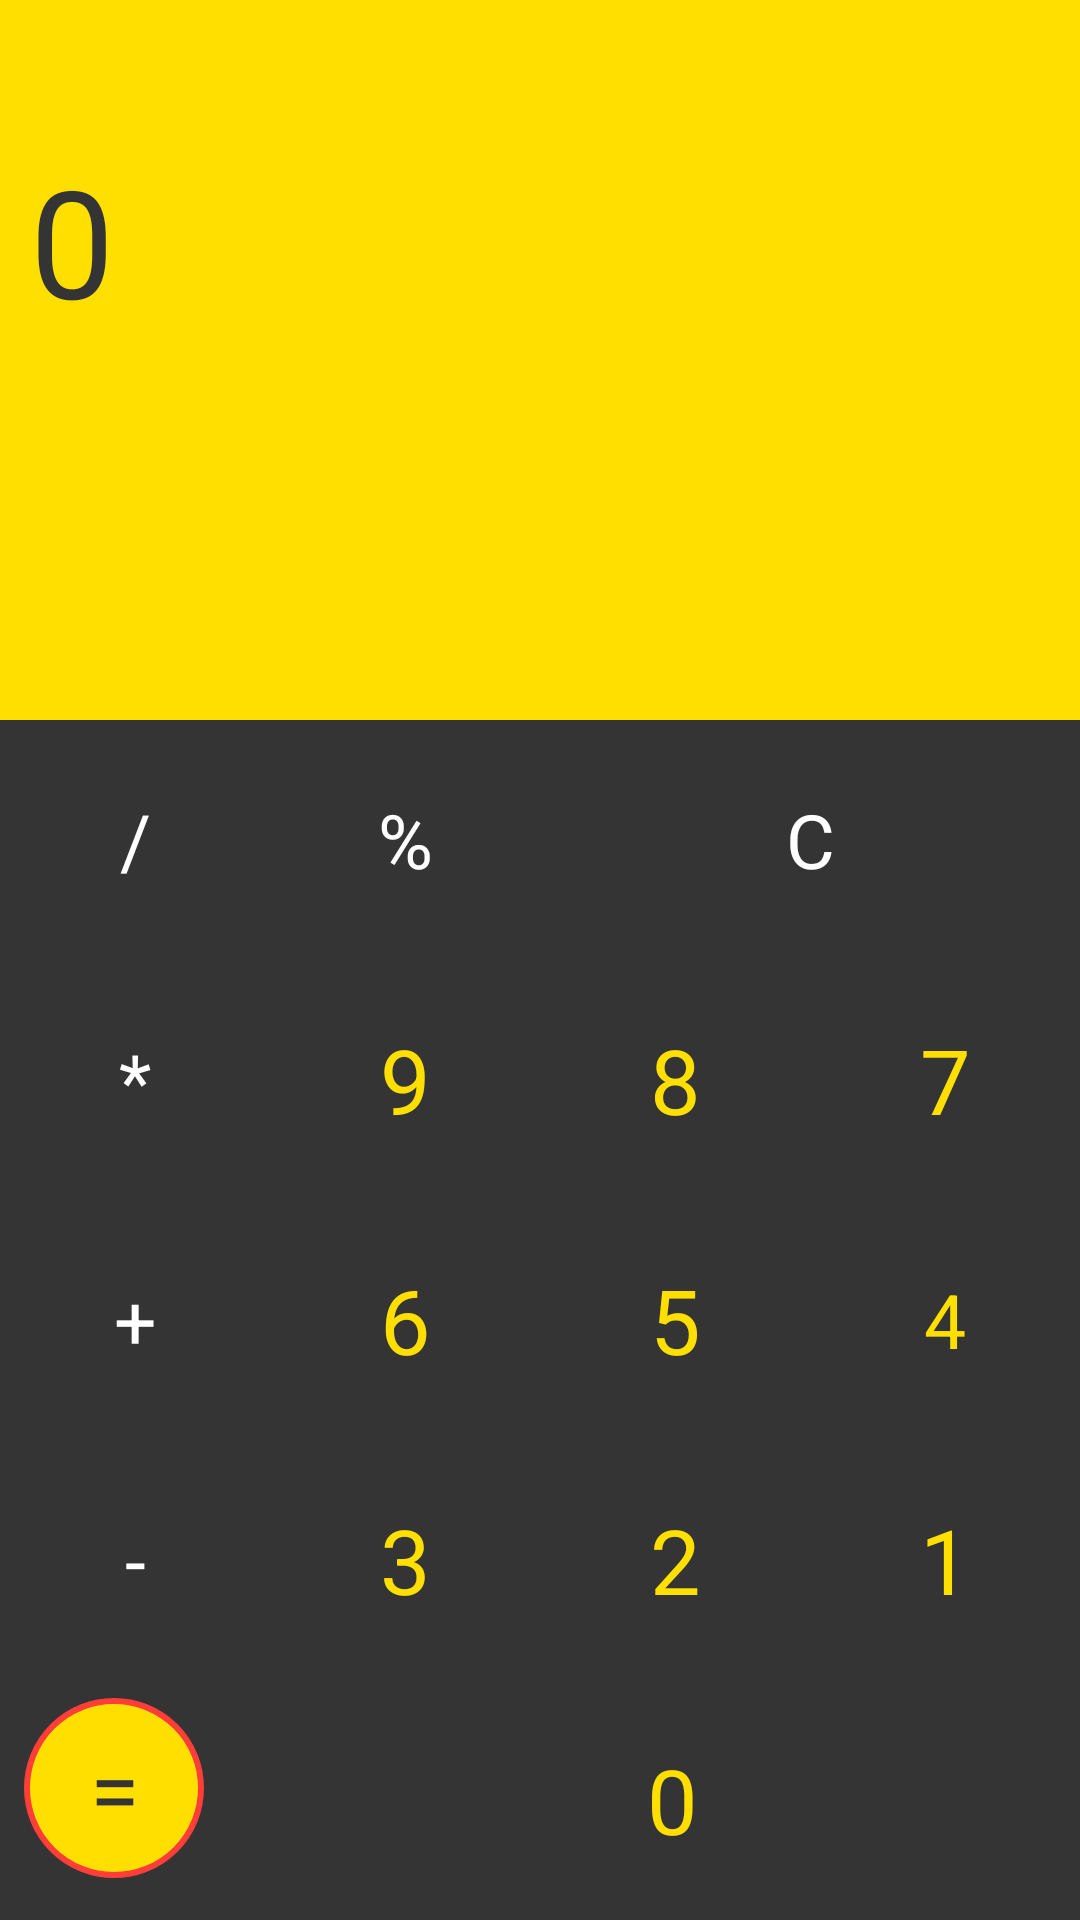

Android layout source for this screen:
<!-- AndroidManifest.xml: application theme AppTheme -->
<!-- res/layout/show_calcolate_layout.xml -->
<?xml version="1.0" encoding="utf-8"?>
<LinearLayout xmlns:android="http://schemas.android.com/apk/res/android"
    xmlns:app="http://schemas.android.com/apk/res-auto"
    xmlns:tools="http://schemas.android.com/tools"
    android:layout_width="match_parent"
    android:layout_height="match_parent"
    android:orientation="vertical"
    android:weightSum="8">


    <TextView
        android:id="@+id/input"
        android:layout_width="match_parent"
        android:layout_height="0dp"
        android:layout_weight="2"
        android:background="@color/colorPrimary"
        android:gravity="center|start"
        android:hint="0"
        android:maxLength="15"
        android:padding="10dp"
        android:textColor="@color/grey"
        android:textColorHint="@color/grey"
        android:textSize="50sp" />

    <TextView
        android:id="@+id/sign"
        android:layout_width="match_parent"
        android:layout_height="0dp"
        android:layout_weight="1"
        android:background="@color/colorPrimary"
        android:gravity="center|start"
        android:padding="10dp"
        android:textColor="@color/grey"
        android:textColorHint="@color/grey"
        android:textSize="30sp" />

    <LinearLayout
        android:layout_width="match_parent"
        android:layout_height="0dp"
        android:layout_weight="1"
        android:background="@color/grey"
        android:orientation="horizontal"
        android:weightSum="4">


        <Button
            style="@style/Widget.AppCompat.Button.Borderless"
            android:layout_width="0dp"
            android:layout_height="match_parent"
            android:layout_weight="1"
            android:background="@color/grey"
            android:onClick="btnClick_divide"
            android:text="/"
            android:textColor="@color/white"
            android:textSize="25sp" />

        <Button
            style="@style/Widget.AppCompat.Button.Borderless"
            android:layout_width="0dp"
            android:layout_height="match_parent"
            android:layout_weight="1"
            android:background="@color/grey"
            android:text="%"
            android:onClick="btnClick_percentage"
            android:textColor="@color/white"
            android:textSize="25sp" />

        <Button
            style="@style/Widget.AppCompat.Button.Borderless"
            android:layout_width="0dp"
            android:layout_height="match_parent"
            android:layout_weight="2"
            android:background="@color/grey"
            android:onClick="btnClick_clear"
            android:text="c"
            android:textColor="@color/white"
            android:textSize="25sp" />

    </LinearLayout>

    <LinearLayout
        android:layout_width="match_parent"
        android:layout_height="0dp"
        android:layout_weight="1"
        android:background="@color/grey"
        android:orientation="horizontal"
        android:weightSum="4">


        <Button
            style="@style/Widget.AppCompat.Button.Borderless"
            android:layout_width="0dp"
            android:layout_height="match_parent"
            android:layout_weight="1"
            android:background="@color/grey"
            android:onClick="btnClick_multiply"
            android:text="*"
            android:textColor="@color/white"
            android:textSize="25sp" />

        <Button
            style="@style/Widget.AppCompat.Button.Borderless"
            android:layout_width="0dp"
            android:layout_height="match_parent"
            android:layout_weight="1"
            android:background="@color/grey"
            android:onClick="btnClick_9"
            android:text="9"
            android:textColor="@color/colorPrimary"
            android:textSize="30sp" />

        <Button
            style="@style/Widget.AppCompat.Button.Borderless"
            android:layout_width="0dp"
            android:layout_height="match_parent"
            android:layout_weight="1"
            android:background="@color/grey"
            android:onClick="btnClick_8"
            android:text="8"
            android:textColor="@color/colorPrimary"
            android:textSize="30sp" />

        <Button
            style="@style/Widget.AppCompat.Button.Borderless"
            android:layout_width="0dp"
            android:layout_height="match_parent"
            android:layout_weight="1"
            android:background="@color/grey"
            android:onClick="btnClick_7"
            android:text="7"
            android:textColor="@color/colorPrimary"
            android:textSize="30sp" />

    </LinearLayout>


    <LinearLayout
        android:layout_width="match_parent"
        android:layout_height="0dp"
        android:layout_weight="1"
        android:background="@color/grey"
        android:orientation="horizontal"
        android:weightSum="4">

        <Button
            style="@style/Widget.AppCompat.Button.Borderless"
            android:layout_width="0dp"
            android:layout_height="match_parent"
            android:layout_weight="1"
            android:background="@color/grey"
            android:onClick="btnClick_add"
            android:text="+"
            android:textColor="@color/white"
            android:textSize="25sp" />


        <Button
            style="@style/Widget.AppCompat.Button.Borderless"
            android:layout_width="0dp"
            android:layout_height="match_parent"
            android:layout_weight="1"
            android:background="@color/grey"
            android:onClick="btnClick_6"
            android:text="6"
            android:textColor="@color/colorPrimary"
            android:textSize="30sp" />

        <Button
            style="@style/Widget.AppCompat.Button.Borderless"
            android:layout_width="0dp"
            android:layout_height="match_parent"
            android:layout_weight="1"
            android:background="@color/grey"
            android:onClick="btnClick_5"
            android:text="5"
            android:textColor="@color/colorPrimary"
            android:textSize="30sp" />

        <Button
            style="@style/Widget.AppCompat.Button.Borderless"
            android:layout_width="0dp"
            android:layout_height="match_parent"
            android:layout_weight="1"
            android:background="@color/grey"
            android:onClick="btnClick_4"
            android:text="4"
            android:textColor="@color/colorPrimary"
            android:textSize="25sp"
            tools:ignore="NestedWeights" />


    </LinearLayout>

    <LinearLayout
        android:layout_width="match_parent"
        android:layout_height="0dp"
        android:layout_weight="1"
        android:background="@color/grey"
        android:orientation="horizontal"
        android:weightSum="4">

        <Button
            style="@style/Widget.AppCompat.Button.Borderless"
            android:layout_width="0dp"
            android:layout_height="match_parent"
            android:layout_weight="1"
            android:background="@color/grey"
            android:onClick="btnClick_subtract"
            android:text="-"
            android:textColor="@color/white"
            android:textSize="25sp" />

        <Button
            style="@style/Widget.AppCompat.Button.Borderless"
            android:layout_width="0dp"
            android:layout_height="match_parent"
            android:layout_weight="1"
            android:background="@color/grey"
            android:onClick="btnClick_3"
            android:text="3"
            android:textColor="@color/colorPrimary"
            android:textSize="30sp" />

        <Button
            style="@style/Widget.AppCompat.Button.Borderless"
            android:layout_width="0dp"
            android:layout_height="match_parent"
            android:layout_weight="1"
            android:background="@color/grey"
            android:onClick="btnClick_2"
            android:text="2"
            android:textColor="@color/colorPrimary"
            android:textSize="30sp" />

        <Button
            style="@style/Widget.AppCompat.Button.Borderless"
            android:layout_width="0dp"
            android:layout_height="match_parent"
            android:layout_weight="1"
            android:background="@color/grey"
            android:onClick="btnClick_1"
            android:text="1"
            android:textColor="@color/colorPrimary"
            android:textSize="30sp" />


    </LinearLayout>


    <androidx.constraintlayout.widget.ConstraintLayout
        android:layout_width="match_parent"
        android:layout_height="0dp"
        android:layout_weight="1"
        android:background="@color/grey">

        <Button
            style="@style/Widget.AppCompat.Button.Borderless"
            android:layout_width="wrap_content"
            android:layout_height="match_parent"
            android:layout_marginStart="24dp"
            android:layout_marginRight="24dp"
            android:layout_weight="1"
            android:background="@color/grey"
            android:gravity="center"
            android:onClick="btnClick_0"
            android:paddingEnd="4dp"
            android:text="0"
            android:textColor="@color/colorPrimary"
            android:textSize="30sp"
            app:layout_constraintBottom_toBottomOf="parent"
            app:layout_constraintEnd_toEndOf="parent"
            app:layout_constraintStart_toEndOf="@+id/button2"
            app:layout_constraintTop_toTopOf="parent" />

        <Button
            android:id="@+id/button2"
            style="@style/Widget.AppCompat.Button.Borderless"
            android:layout_width="60dp"
            android:layout_height="60dp"
            android:layout_marginStart="8dp"
            android:layout_marginBottom="8dp"
            android:background="@drawable/result_bg"
            android:onClick="btnClick_equal"
            android:text="="
            android:textColor="@color/grey"
            android:textSize="30sp"
            app:layout_constraintBottom_toBottomOf="parent"
            app:layout_constraintStart_toStartOf="parent"
            app:layout_constraintTop_toTopOf="parent" />

    </androidx.constraintlayout.widget.ConstraintLayout>


</LinearLayout>
<!-- resources referenced by this layout -->
<resources>
  <color name="colorPrimary">#FFDF00</color>
  <color name="grey">#343434</color>
  <color name="white">#FFFFFF</color>
  <!-- drawable result_bg (drawable) -->
  <?xml version="1.0" encoding="utf-8"?>
  <shape android:shape="oval"
      xmlns:android="http://schemas.android.com/apk/res/android">
  
      <stroke
          android:color="#FF3E39"
          android:width="2dp"/>
  
      <solid android:color="@color/colorPrimary"/>
  
      <size
          android:width="50dp"
          android:height="50dp"/>
  
  </shape>
  <style name="AppTheme" parent="Theme.AppCompat.Light.DarkActionBar">
          
          <item name="colorPrimary">@color/colorPrimary</item>
          <item name="colorPrimaryDark">@color/colorPrimaryDark</item>
          <item name="colorAccent">@color/colorAccent</item>
          <item name="titleTextColor">@color/colorAccent</item>
          <item name="drawerArrowStyle">@style/DrawerArrowStyle</item>
          <item name="fontFamily">@font/font1</item>
      </style>
  <color name="colorPrimaryDark">#343434</color>
  <color name="colorAccent">#FFDF00</color>
  <style name="DrawerArrowStyle" parent="Widget.AppCompat.DrawerArrowToggle">
          <item name="spinBars">true</item>
          <item name="color">@color/colorPrimary</item>
      </style>
</resources>
